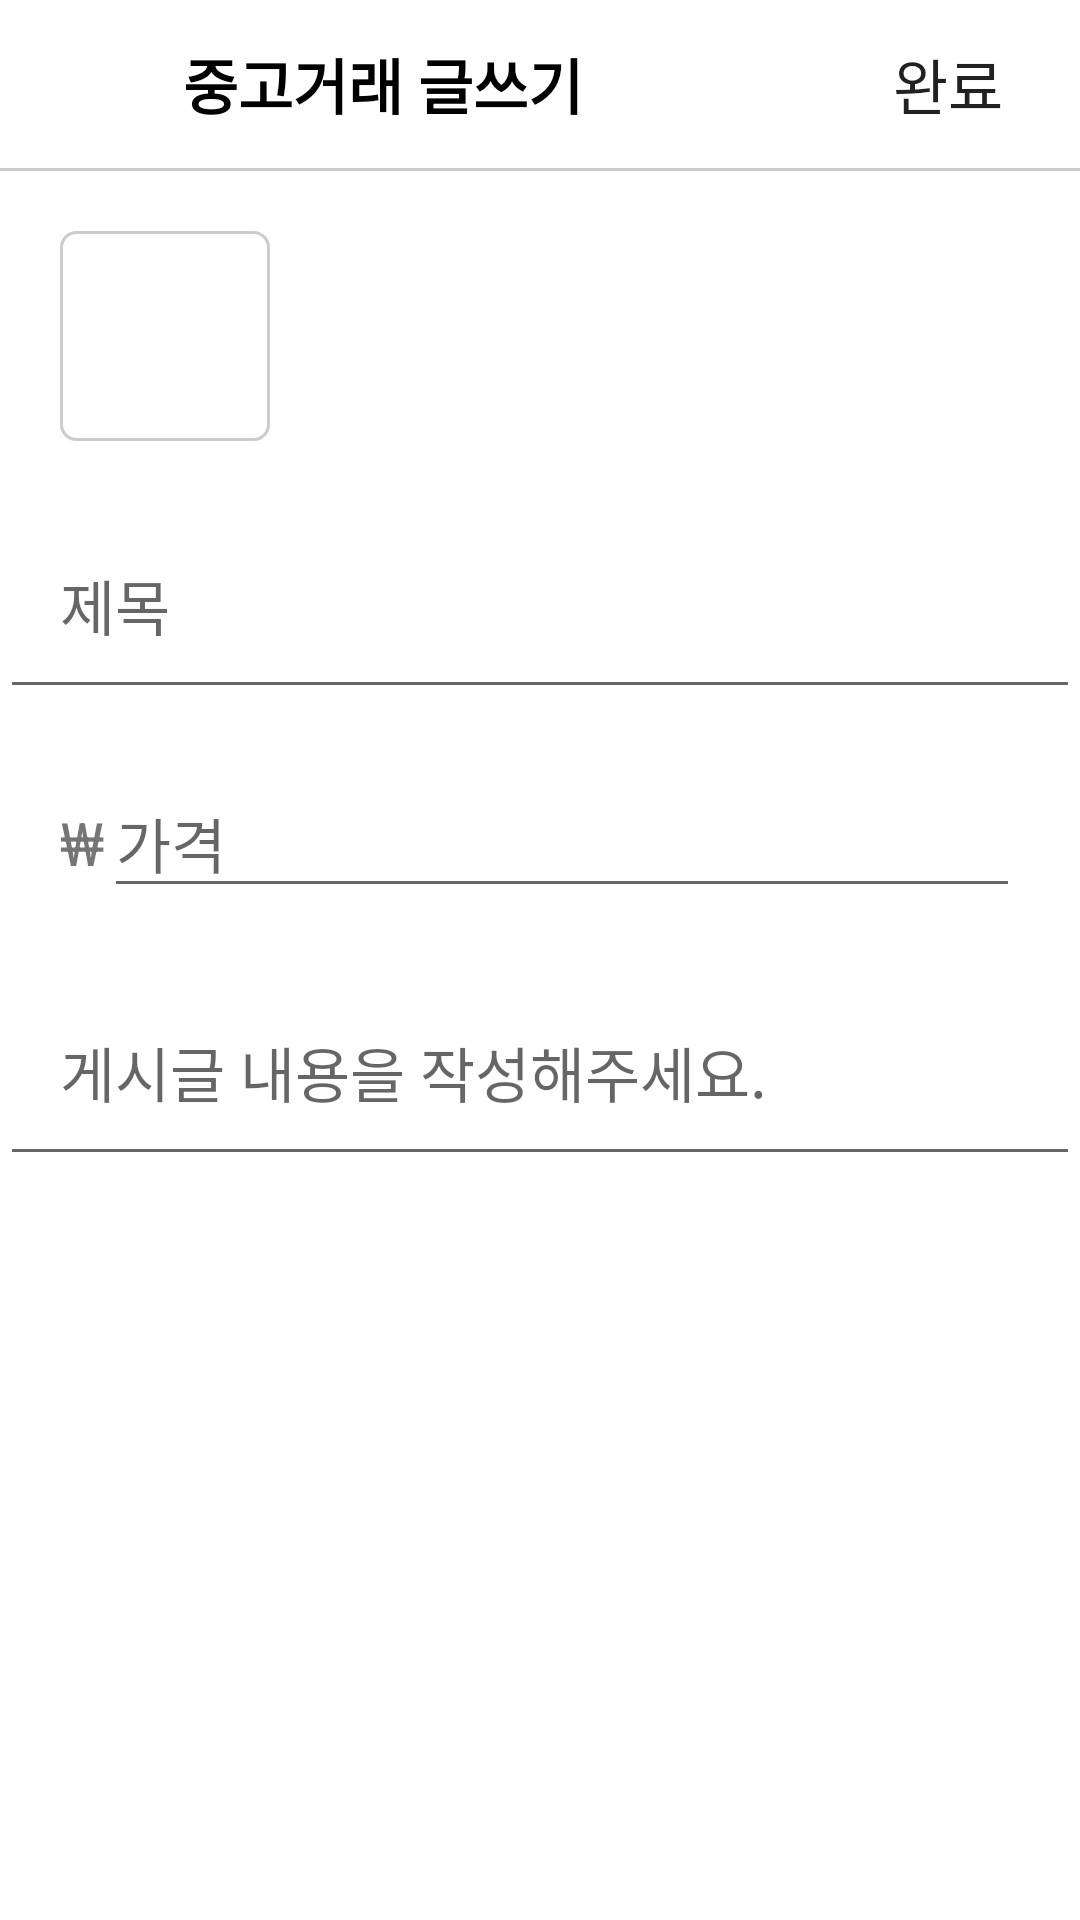

Write the Android layout XML for this screen, with the resource values it uses.
<!-- AndroidManifest.xml: application theme Theme.Karrot -->
<!-- res/layout/activity_add_product.xml -->
<?xml version="1.0" encoding="utf-8"?>
<androidx.constraintlayout.widget.ConstraintLayout xmlns:android="http://schemas.android.com/apk/res/android"
    xmlns:app="http://schemas.android.com/apk/res-auto"
    xmlns:tools="http://schemas.android.com/tools"
    android:layout_width="match_parent"
    android:layout_height="match_parent"
    tools:context=".home.AddProductActivity">

    <androidx.constraintlayout.widget.ConstraintLayout
        android:id="@+id/toolbarLayout"
        android:layout_width="0dp"
        android:layout_height="?attr/actionBarSize"
        app:layout_constraintEnd_toEndOf="parent"
        app:layout_constraintStart_toStartOf="parent"
        app:layout_constraintTop_toTopOf="parent">

        <ImageButton
            android:id="@+id/backButton"
            android:layout_width="?attr/actionBarSize"
            android:layout_height="match_parent"
            android:background="@android:color/transparent"
            android:src="@drawable/ic_back"
            app:layout_constraintBottom_toBottomOf="parent"
            app:layout_constraintDimensionRatio="1:1"
            app:layout_constraintStart_toStartOf="parent"
            app:layout_constraintTop_toTopOf="parent" />

        <TextView
            android:layout_width="wrap_content"
            android:layout_height="wrap_content"
            android:layout_marginStart="5dp"
            android:text="@string/post_for_sale"
            android:textColor="@color/black"
            android:textSize="20sp"
            android:textStyle="bold"
            app:layout_constraintBottom_toBottomOf="parent"
            app:layout_constraintStart_toEndOf="@id/backButton"
            app:layout_constraintTop_toTopOf="parent" />

        <androidx.appcompat.widget.AppCompatButton
            android:id="@+id/doneButton"
            android:layout_width="wrap_content"
            android:layout_height="match_parent"
            android:background="@android:color/transparent"
            android:text="@string/done"
            android:textAllCaps="false"
            android:textSize="20sp"
            app:layout_constraintBottom_toBottomOf="parent"
            app:layout_constraintEnd_toEndOf="parent"
            app:layout_constraintTop_toTopOf="parent" />
    </androidx.constraintlayout.widget.ConstraintLayout>

    <View
        android:id="@+id/toolbarUnderLineView"
        android:layout_width="0dp"
        android:layout_height="1dp"
        android:background="@color/gray_cc"
        app:layout_constraintEnd_toEndOf="parent"
        app:layout_constraintStart_toStartOf="parent"
        app:layout_constraintTop_toBottomOf="@id/toolbarLayout" />

    <LinearLayout
        android:id="@+id/imageLinearLayout"
        android:layout_width="0dp"
        android:layout_height="wrap_content"
        android:gravity="center_vertical"
        android:orientation="horizontal"
        android:padding="20dp"
        app:layout_constraintEnd_toEndOf="parent"
        app:layout_constraintStart_toStartOf="parent"
        app:layout_constraintTop_toBottomOf="@id/toolbarUnderLineView">

        <ImageButton
            android:id="@+id/addImageButton"
            android:layout_width="70dp"
            android:layout_height="70dp"
            android:background="@drawable/shape_rectangle"
            android:src="@drawable/ic_gallery" />

        <ImageView
            android:id="@+id/thumbnailImageView"
            android:layout_width="70dp"
            android:layout_height="70dp"
            android:layout_marginStart="10dp"
            android:scaleType="centerCrop"/>

    </LinearLayout>

    <EditText
        android:id="@+id/titleEditText"
        android:layout_width="0dp"
        android:layout_height="wrap_content"
        android:hint="@string/title"
        android:padding="20dp"
        android:textSize="20sp"
        app:layout_constraintEnd_toEndOf="parent"
        app:layout_constraintStart_toStartOf="parent"
        app:layout_constraintTop_toBottomOf="@id/imageLinearLayout" />

    <LinearLayout
        android:id="@+id/priceLinearLayout"
        android:layout_width="0dp"
        android:layout_height="wrap_content"
        android:orientation="horizontal"
        android:padding="20dp"
        app:layout_constraintEnd_toEndOf="parent"
        app:layout_constraintStart_toStartOf="parent"
        app:layout_constraintTop_toBottomOf="@id/titleEditText">

        <TextView
            android:layout_width="wrap_content"
            android:layout_height="wrap_content"
            android:text="₩"
            android:textSize="20sp" />

        <EditText
            android:id="@+id/priceEditText"
            android:layout_width="0dp"
            android:layout_height="wrap_content"
            android:layout_weight="1"
            android:hint="@string/enter_price"
            android:inputType="numberDecimal"
            android:textSize="20sp" />
    </LinearLayout>


    <EditText
        android:id="@+id/descriptionEditText"
        android:layout_width="0dp"
        android:layout_height="wrap_content"
        android:hint="@string/describe"
        android:padding="20dp"
        android:textSize="20sp"
        app:layout_constraintEnd_toEndOf="parent"
        android:maxLines="5"
        app:layout_constraintStart_toStartOf="parent"
        app:layout_constraintTop_toBottomOf="@id/priceLinearLayout" />

    <ProgressBar
        android:id="@+id/progressBar"
        android:layout_width="wrap_content"
        android:layout_height="wrap_content"
        android:visibility="gone"
        app:layout_constraintBottom_toBottomOf="parent"
        app:layout_constraintEnd_toEndOf="parent"
        app:layout_constraintStart_toStartOf="parent"
        app:layout_constraintTop_toTopOf="parent"
        tools:visibility="visible"/>
</androidx.constraintlayout.widget.ConstraintLayout>
<!-- resources referenced by this layout -->
<resources>
  <color name="black">#FF000000</color>
  <color name="gray_cc">#cccccc</color>
  <!-- drawable shape_rectangle (drawable) -->
  <?xml version="1.0" encoding="utf-8"?>
  <shape xmlns:android="http://schemas.android.com/apk/res/android"
      android:shape="rectangle">
  
      <stroke
          android:width="1dp"
          android:color="@color/gray_cc" />
      <corners android:radius="5dp" />
  </shape>
  <string name="describe">게시글 내용을 작성해주세요.</string>
  <string name="done">완료</string>
  <string name="enter_price">가격</string>
  <string name="post_for_sale">중고거래 글쓰기</string>
  <string name="title">제목</string>
  <style name="Theme.Karrot" parent="Theme.MaterialComponents.Light.NoActionBar">
          
          <item name="colorPrimary">@color/purple_500</item>
          <item name="colorPrimaryVariant">@color/purple_700</item>
          <item name="colorOnPrimary">@color/white</item>
          
          <item name="colorSecondary">@color/teal_200</item>
          <item name="colorSecondaryVariant">@color/teal_700</item>
          <item name="colorOnSecondary">@color/black</item>
          
          <item name="android:statusBarColor" tools:targetApi="l">?attr/colorPrimaryVariant</item>
          
      </style>
  <color name="purple_500">#FF6200EE</color>
  <color name="purple_700">#FF3700B3</color>
  <color name="white">#FFFFFFFF</color>
  <color name="teal_200">#FF03DAC5</color>
  <color name="teal_700">#FF018786</color>
</resources>
